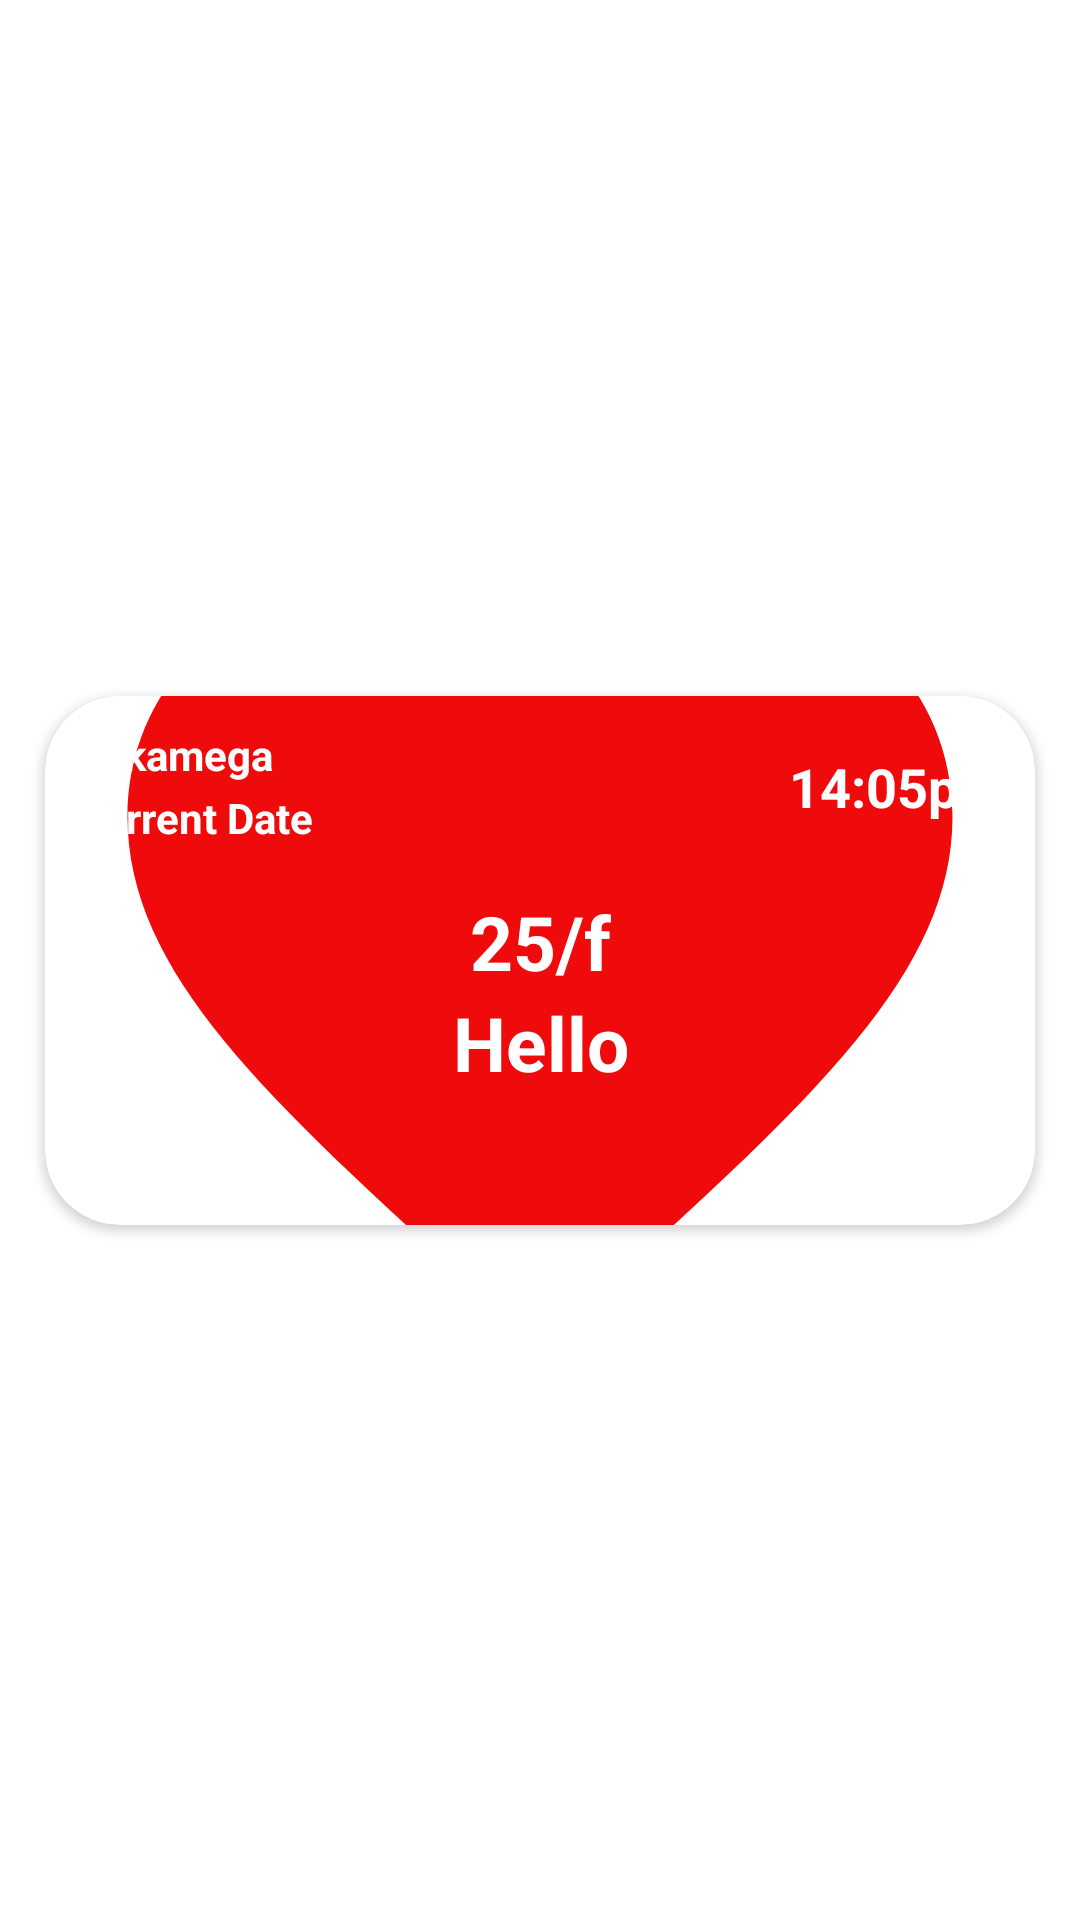

The Android layout XML behind this screen, and the referenced resources:
<!-- AndroidManifest.xml: application theme Theme.TopMama -->
<!-- res/layout/weather_items.xml -->
<?xml version="1.0" encoding="utf-8"?>
<androidx.constraintlayout.widget.ConstraintLayout xmlns:android="http://schemas.android.com/apk/res/android"
    xmlns:app="http://schemas.android.com/apk/res-auto"
    xmlns:tools="http://schemas.android.com/tools"
    android:layout_width="match_parent"
    android:layout_height="wrap_content">

    <androidx.cardview.widget.CardView
        android:layout_width="match_parent"
        android:layout_height="wrap_content"
        android:layout_margin="15dp"
        app:cardCornerRadius="25dp"
        app:layout_constraintBottom_toBottomOf="parent"
        app:layout_constraintEnd_toEndOf="parent"
        app:layout_constraintStart_toStartOf="parent"
        app:layout_constraintTop_toTopOf="parent">

        <androidx.constraintlayout.widget.ConstraintLayout
            android:id="@+id/mainItemView"
            android:layout_width="match_parent"
            android:layout_height="match_parent">

            <ImageView
                android:id="@+id/weatherBackground"
                android:layout_width="0dp"
                android:layout_height="0dp"
                android:scaleType="centerCrop"
                android:src="@drawable/ic_baseline_favorite_24"
                app:layout_constraintBottom_toBottomOf="parent"
                app:layout_constraintEnd_toEndOf="parent"
                app:layout_constraintHorizontal_bias="0.5"
                app:layout_constraintStart_toStartOf="parent"
                app:layout_constraintTop_toTopOf="parent" />

            <androidx.constraintlayout.widget.ConstraintLayout
                android:layout_width="match_parent"
                android:layout_height="match_parent"
                android:layout_margin="10dp"
                app:layout_constraintBottom_toBottomOf="parent"
                app:layout_constraintEnd_toEndOf="parent"
                app:layout_constraintHorizontal_bias="0.0"
                app:layout_constraintStart_toStartOf="parent"
                app:layout_constraintTop_toTopOf="parent"
                app:layout_constraintVertical_bias="0.2">

                <TextView
                    android:id="@+id/cityName"
                    android:layout_width="wrap_content"
                    android:layout_height="wrap_content"
                    android:text="Kakamega"
                    android:textColor="@color/white"
                    android:textStyle="bold"
                    app:layout_constraintStart_toStartOf="parent"
                    app:layout_constraintTop_toTopOf="parent" />

                <TextView
                    android:id="@+id/currentDate"
                    android:layout_width="wrap_content"
                    android:layout_height="wrap_content"
                    android:layout_marginTop="2dp"
                    android:text="Current Date"
                    android:textColor="@color/white"
                    android:textStyle="bold"
                    app:layout_constraintStart_toStartOf="@+id/cityName"
                    app:layout_constraintTop_toBottomOf="@+id/cityName" />

                <TextView
                    android:id="@+id/currentTime"
                    android:layout_width="wrap_content"
                    android:layout_height="wrap_content"
                    android:text="14:05pm"
                    android:textColor="@color/white"
                    android:textSize="18sp"
                    android:textStyle="bold"
                    app:layout_constraintBottom_toBottomOf="@+id/currentDate"
                    app:layout_constraintEnd_toEndOf="parent"
                    app:layout_constraintTop_toTopOf="@+id/cityName" />

                <TextView
                    android:id="@+id/currentTemperature"
                    android:layout_width="wrap_content"
                    android:layout_height="wrap_content"
                    android:text="25/f"
                    android:textColor="@color/white"
                    android:textSize="25sp"
                    android:textStyle="bold"
                    app:layout_constraintBottom_toBottomOf="parent"
                    app:layout_constraintEnd_toEndOf="@+id/currentTime"
                    app:layout_constraintStart_toStartOf="@+id/currentDate"
                    app:layout_constraintTop_toBottomOf="@+id/currentTime"
                    app:layout_constraintVertical_bias=".25" />

                <TextView
                    android:id="@+id/region"
                    android:layout_width="wrap_content"
                    android:layout_height="wrap_content"
                    android:text="Hello"
                    android:textColor="@color/white"
                    android:textSize="25sp"
                    android:textStyle="bold"
                    app:layout_constraintEnd_toEndOf="@+id/currentTemperature"
                    app:layout_constraintStart_toStartOf="@+id/currentTemperature"
                    app:layout_constraintTop_toBottomOf="@+id/currentTemperature" />

                <ImageView
                    android:id="@+id/weatherFavourite"
                    android:layout_width="wrap_content"
                    android:layout_height="wrap_content"
                    android:src="@drawable/ic_baseline_favorite_24"
                    android:textSize="18sp"
                    android:textStyle="bold"
                    app:layout_constraintBottom_toBottomOf="parent"
                    app:layout_constraintEnd_toEndOf="parent"
                    app:tint="@color/white" />

                <TextView
                    android:id="@+id/weatherDescription"
                    android:layout_width="wrap_content"
                    android:layout_height="wrap_content"
                    android:layout_marginTop="15dp"
                    android:text="25/f"
                    android:textColor="@color/white"
                    android:textStyle="bold"
                    app:layout_constraintBottom_toBottomOf="parent"
                    app:layout_constraintStart_toStartOf="parent"
                    app:layout_constraintTop_toBottomOf="@+id/region"
                    app:layout_constraintVertical_bias=".5" />

            </androidx.constraintlayout.widget.ConstraintLayout>

        </androidx.constraintlayout.widget.ConstraintLayout>

    </androidx.cardview.widget.CardView>

</androidx.constraintlayout.widget.ConstraintLayout>
<!-- resources referenced by this layout -->
<resources>
  <!-- drawable ic_baseline_favorite_24 (drawable) -->
  <vector android:height="24dp" android:tint="#EF0B0B"
      android:viewportHeight="24" android:viewportWidth="24"
      android:width="24dp" xmlns:android="http://schemas.android.com/apk/res/android">
      <path android:fillColor="@android:color/white" android:pathData="M12,21.35l-1.45,-1.32C5.4,15.36 2,12.28 2,8.5 2,5.42 4.42,3 7.5,3c1.74,0 3.41,0.81 4.5,2.09C13.09,3.81 14.76,3 16.5,3 19.58,3 22,5.42 22,8.5c0,3.78 -3.4,6.86 -8.55,11.54L12,21.35z"/>
  </vector>
  <style name="Theme.TopMama" parent="Theme.MaterialComponents.DayNight.DarkActionBar">
          
          <item name="colorPrimary">@color/purple_500</item>
          <item name="colorPrimaryVariant">@color/purple_700</item>
          <item name="colorOnPrimary">@color/white</item>
          
          <item name="colorSecondary">@color/teal_200</item>
          <item name="colorSecondaryVariant">@color/teal_700</item>
          <item name="colorOnSecondary">@color/black</item>
          
          <item name="android:statusBarColor" tools:targetApi="l">?attr/colorPrimaryVariant</item>
          
      </style>
  <!-- not gathered from this repository: default colours our renderer supplied (Android Studio template values) -->
  <color name="purple_500">#FF6200EE</color>
  <color name="purple_700">#FF3700B3</color>
  <color name="teal_200">#FF03DAC5</color>
  <color name="teal_700">#FF018786</color>
  <color name="black">#FF000000</color>
  <color name="white">#FFFFFFFF</color>
</resources>
